Image classification data set "MahJongTrainDataSet" (likesm0887/MahJongTrainDataSet on GitHub). Class labels (26): bamboo eight tile, bamboo five tile, characters eight tile, characters five tile, characters four tile, characters nine tile, characters one tile, characters seven tile, characters six tile, characters three tile, characters two tile, circle eight tile, circle five tile, circle four tile, circle nine tile, circle one tile, circle seven tile, circle six tile, circle three tile, circle two tile, east wind tile, green dragon tile, north wind tile, red dragon tile, west wind tile, white dragon tile.

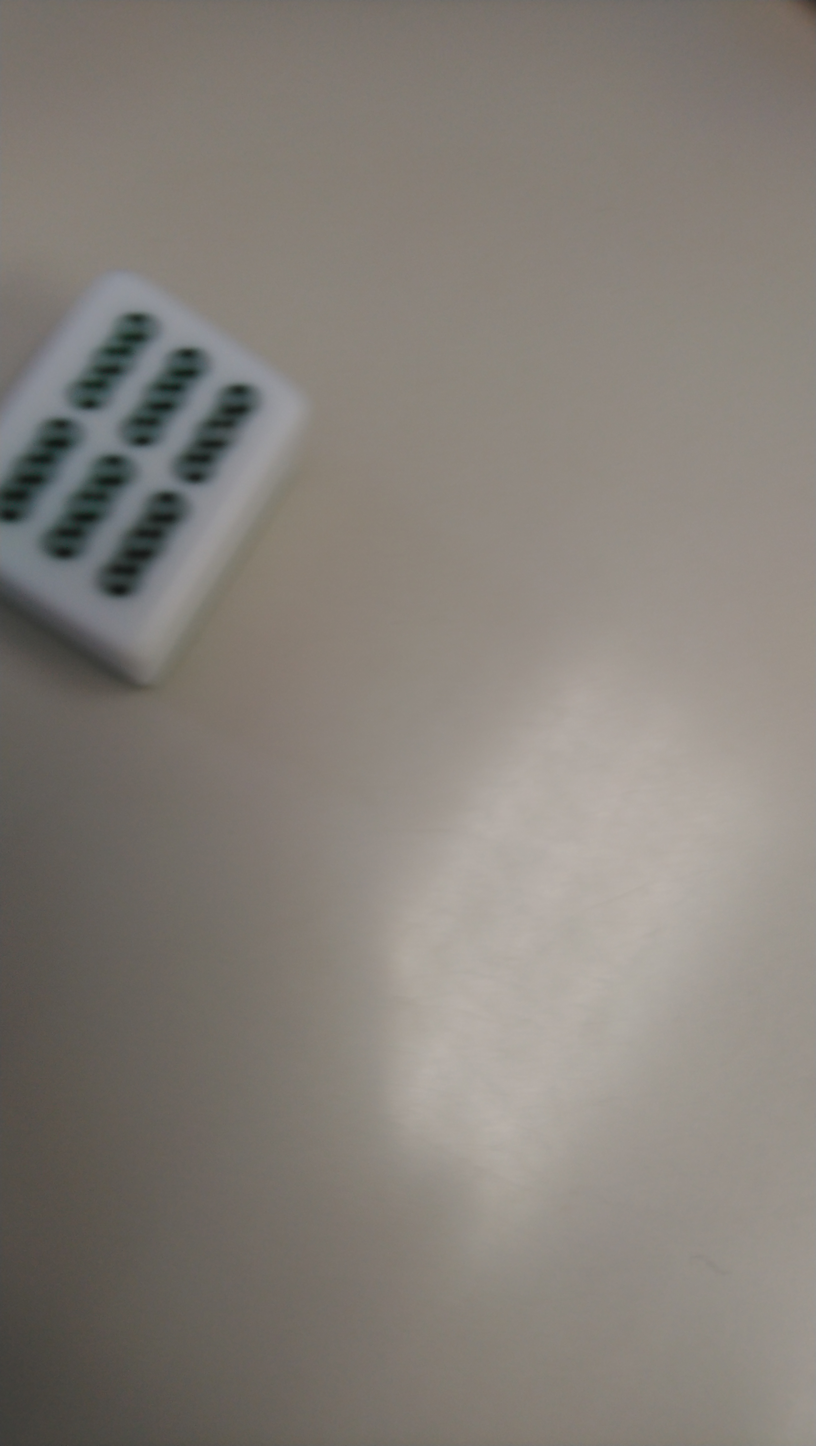
Label: bamboo eight tile

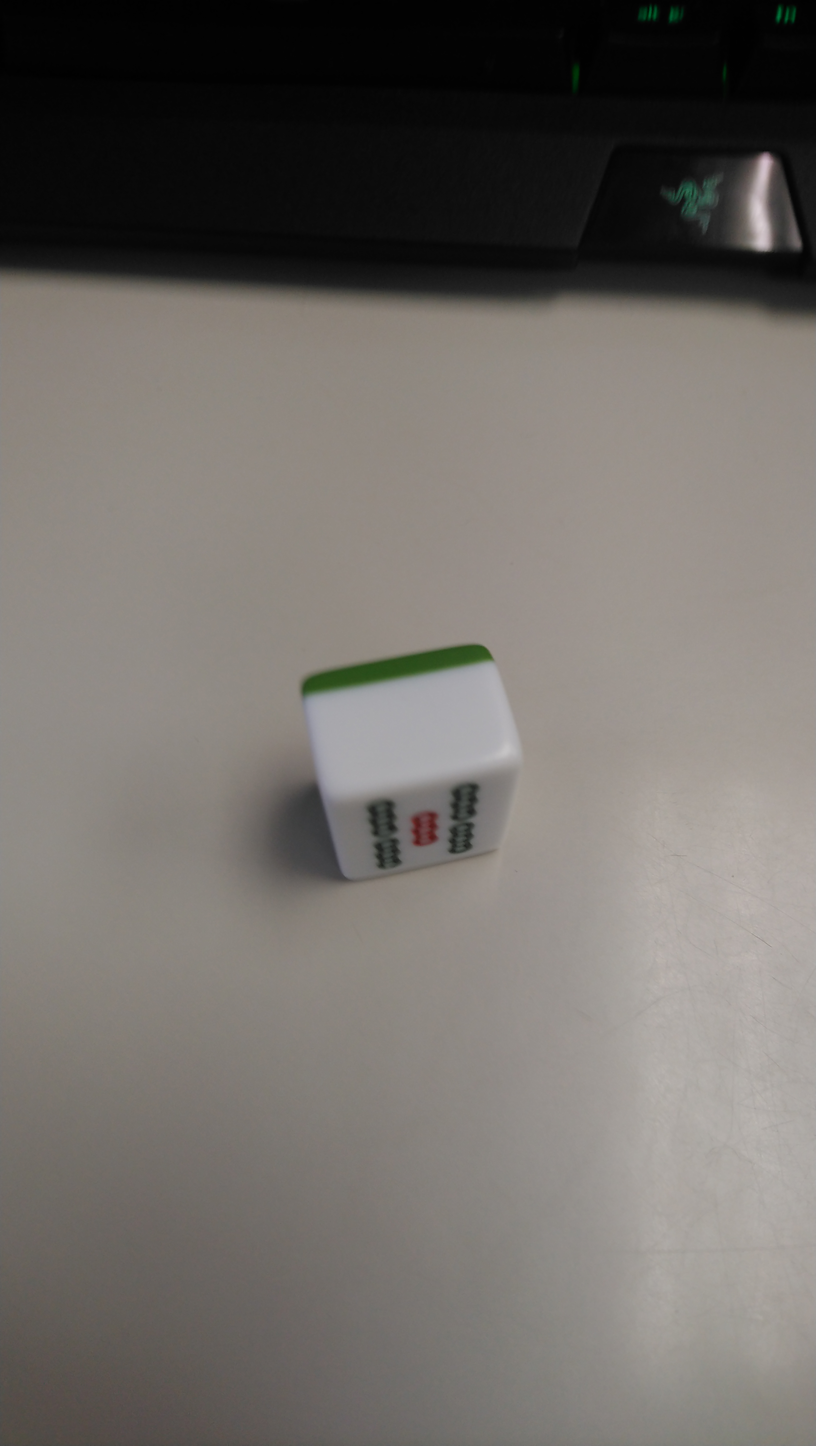
Label: bamboo five tile

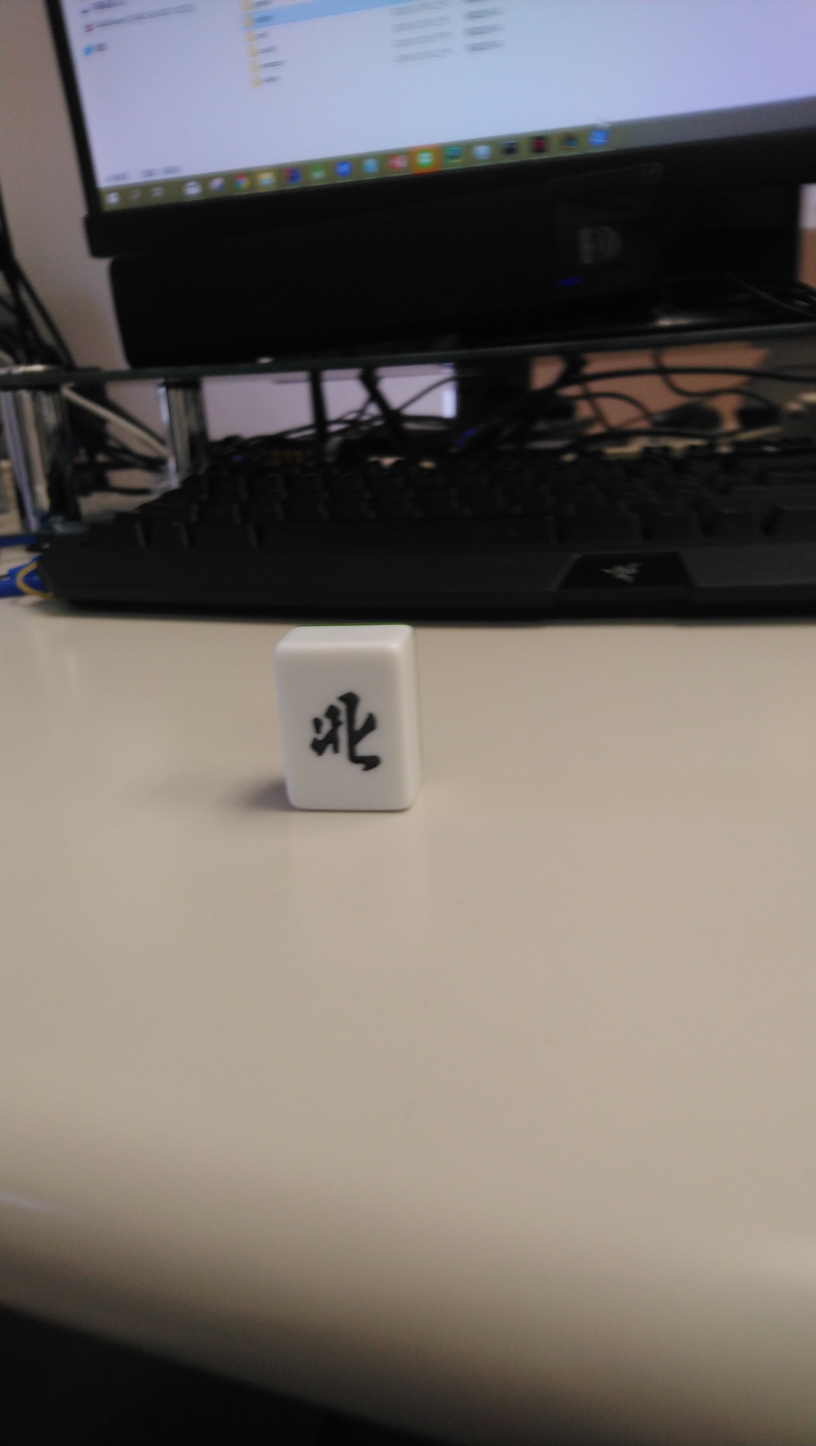
Label: north wind tile

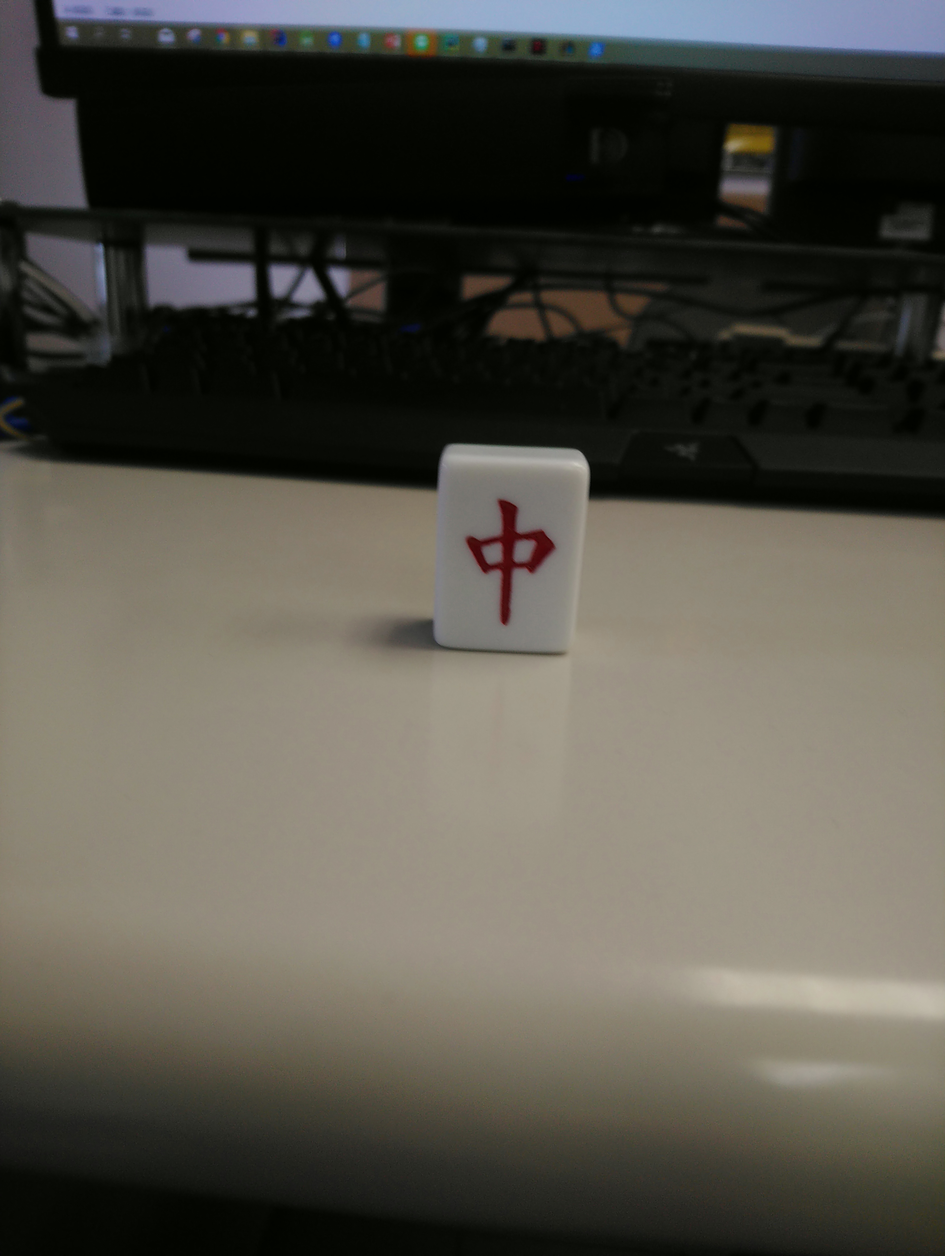
Label: red dragon tile

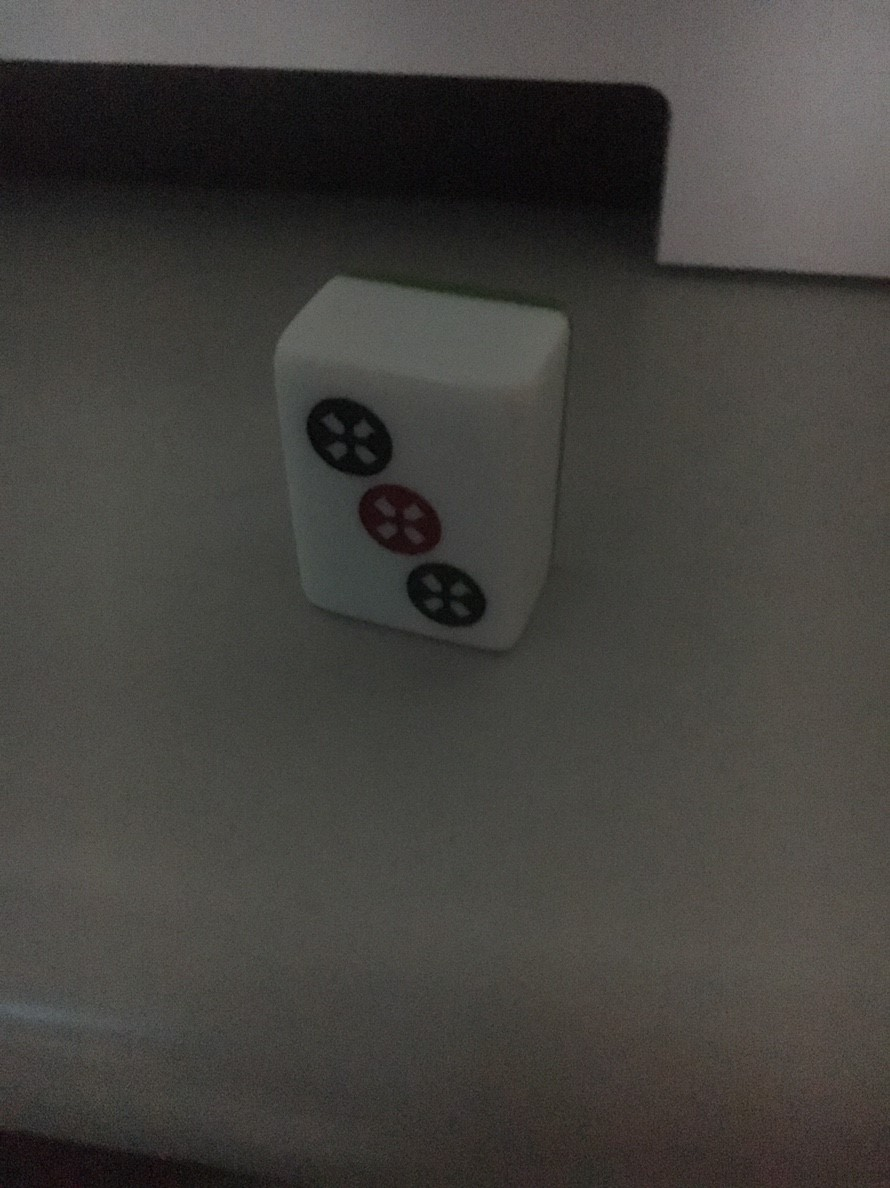
Label: circle three tile

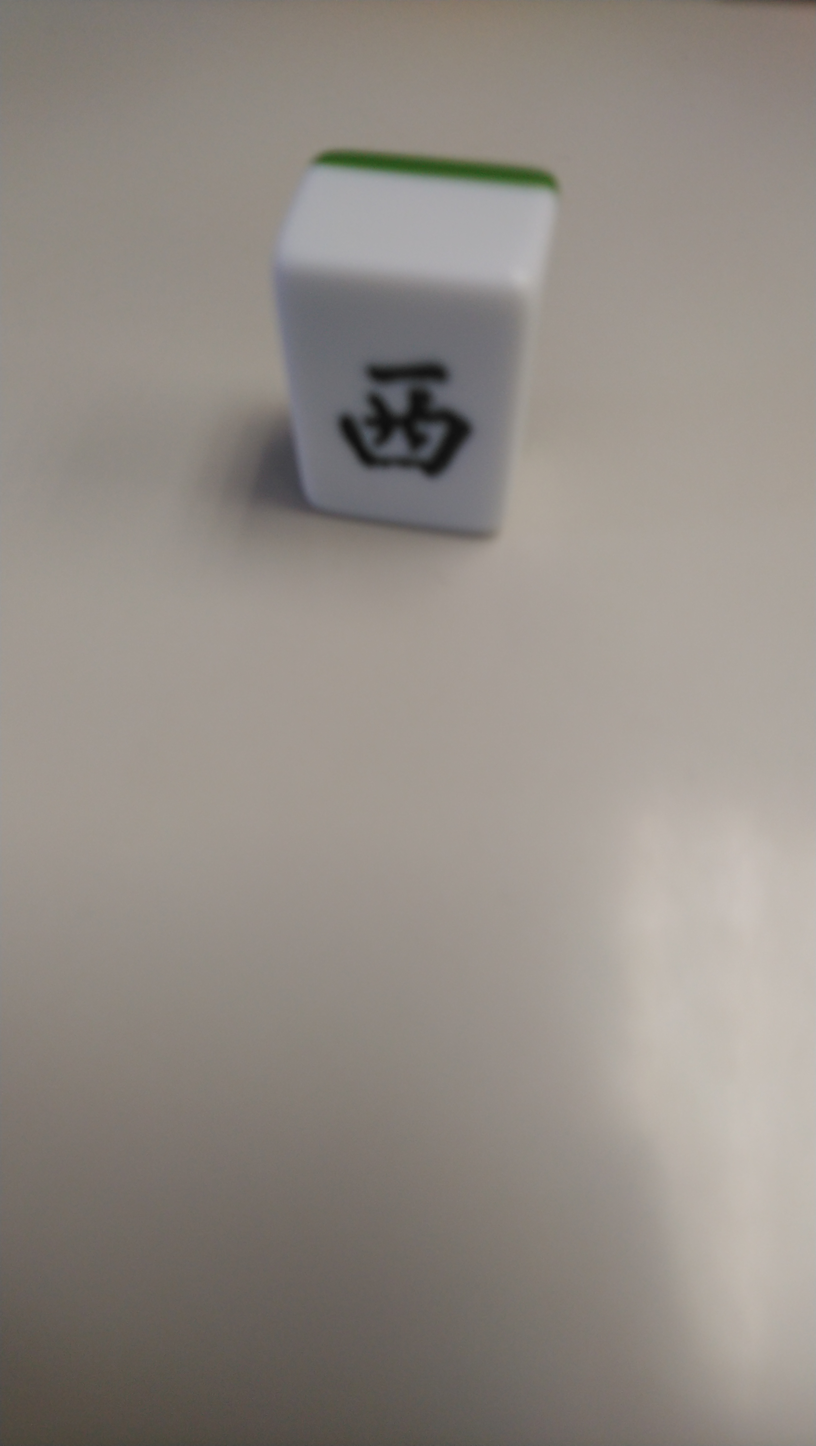
Label: east wind tile
